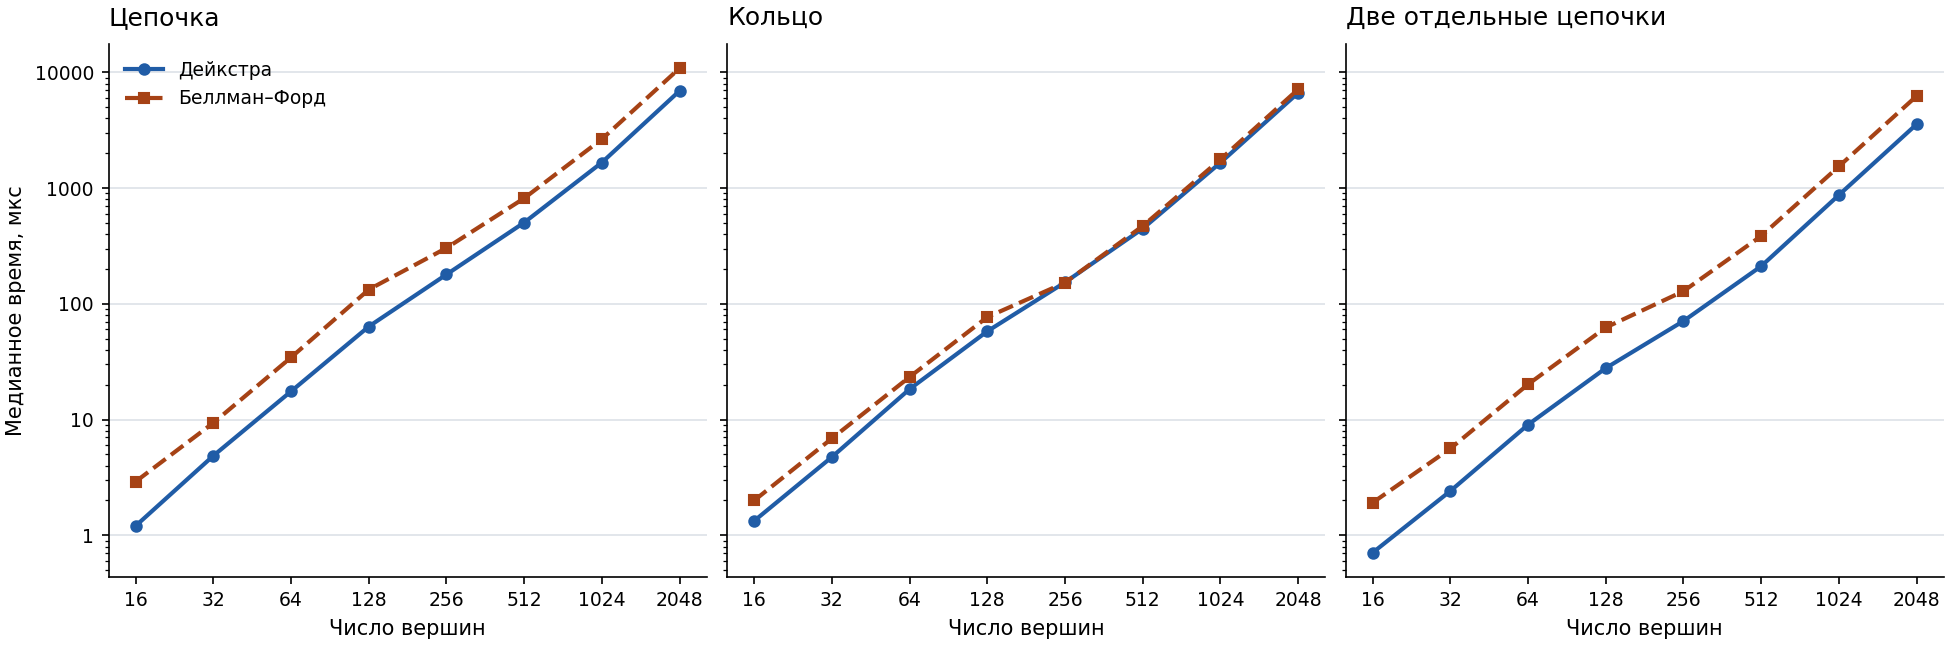

The file beside this chart, header and first rows:
topology, vertices, edges, source, repeats, seed, dijkstra_us, bellman_ford_us
chain, 16, 15, 15, 21, 42, 1.208, 2.917
cycle, 16, 16, 15, 21, 42, 1.334, 2
separate, 16, 14, 15, 21, 42, 0.709, 1.917
chain, 32, 31, 31, 21, 42, 4.875, 9.375
cycle, 32, 32, 31, 21, 42, 4.75, 6.875
separate, 32, 30, 31, 21, 42, 2.417, 5.625
chain, 64, 63, 63, 21, 42, 17.54, 34.46
cycle, 64, 64, 63, 21, 42, 18.33, 23.33
separate, 64, 62, 63, 21, 42, 9.042, 20.17
chain, 128, 127, 127, 21, 42, 63.67, 132.8
cycle, 128, 128, 127, 21, 42, 57.88, 76.79
separate, 128, 126, 127, 21, 42, 27.83, 62.46
chain, 256, 255, 255, 21, 42, 179.3, 303.7
cycle, 256, 256, 255, 21, 42, 153.2, 152.3
separate, 256, 254, 255, 21, 42, 71, 128.6
chain, 512, 511, 511, 21, 42, 503.5, 816.9
cycle, 512, 512, 511, 21, 42, 446, 469.6
separate, 512, 510, 511, 21, 42, 211.3, 385.3
chain, 1024, 1023, 1023, 21, 42, 1662, 2646
cycle, 1024, 1024, 1023, 21, 42, 1655, 1766
separate, 1024, 1022, 1023, 21, 42, 870.2, 1538
chain, 2048, 2047, 2047, 21, 42, 6913, 10844
cycle, 2048, 2048, 2047, 21, 42, 6634, 7123
separate, 2048, 2046, 2047, 21, 42, 3554, 6230
